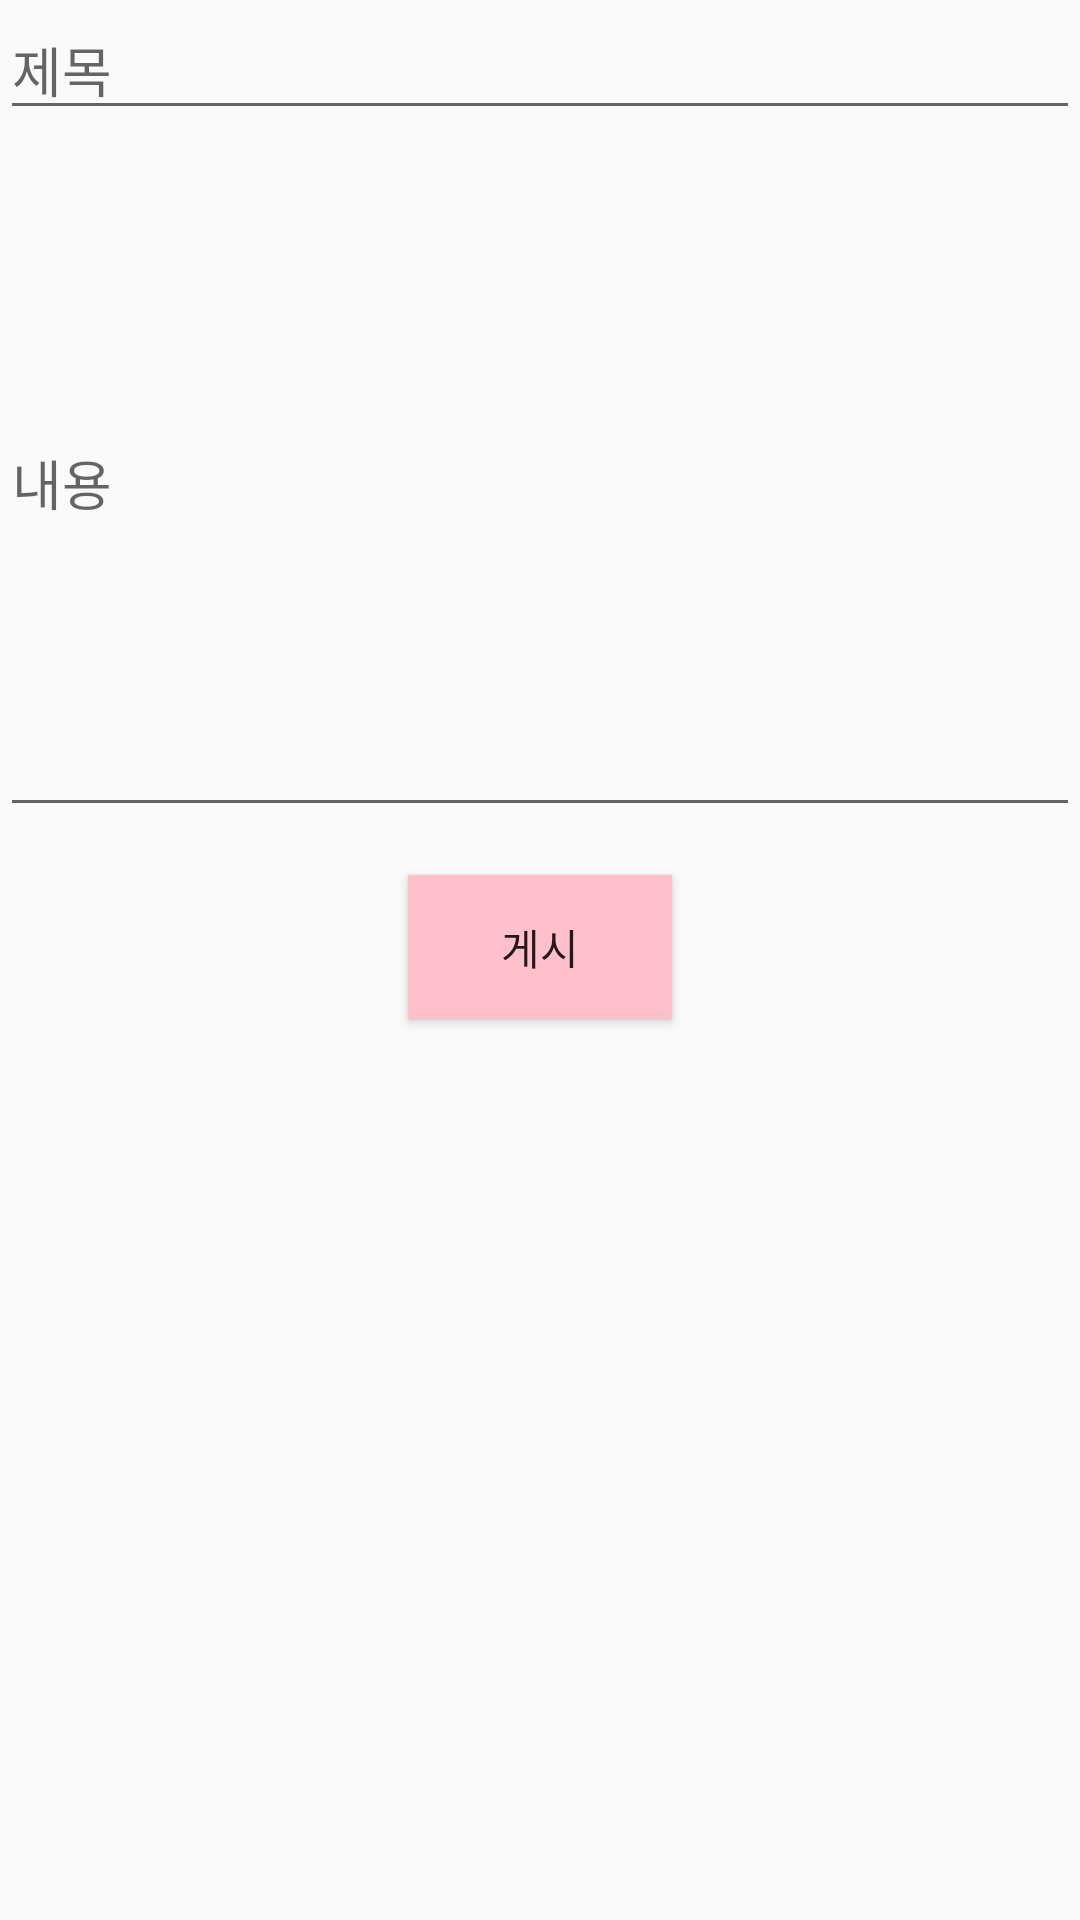

Reconstruct the res/layout file that produces this screen, plus the resources it refers to.
<!-- AndroidManifest.xml: application theme Theme.SafetyReturn -->
<!-- res/layout/activity_write.xml -->
<?xml version="1.0" encoding="utf-8"?>
<RelativeLayout xmlns:android="http://schemas.android.com/apk/res/android"
    xmlns:tools="http://schemas.android.com/tools"
    android:layout_width="match_parent"
    android:layout_height="match_parent"
    tools:context=".WriteActivity">
    <EditText
        android:id="@+id/editTitle"
        android:layout_width="match_parent"
        android:layout_height="wrap_content"
        android:hint="제목"
        android:inputType="text" />

    <EditText
        android:id="@+id/editContent"
        android:layout_width="match_parent"
        android:layout_height="wrap_content"
        android:layout_below="@id/editTitle"
        android:hint="내용"
        android:inputType="textMultiLine"
        android:lines="10" />

    <Button
        android:id="@+id/postButton"
        android:layout_width="wrap_content"
        android:layout_height="wrap_content"
        android:layout_below="@id/editContent"
        android:layout_centerHorizontal="true"
        android:layout_marginTop="16dp"
        android:text="게시"
        android:background="#ffc0cb"/>
</RelativeLayout>
<!-- resources referenced by this layout -->
<resources>
  <style name="Theme.SafetyReturn" parent="Base.Theme.SafetyReturn" />
  <style name="Base.Theme.SafetyReturn" parent="Theme.AppCompat.Light">
          
          
      </style>
</resources>
